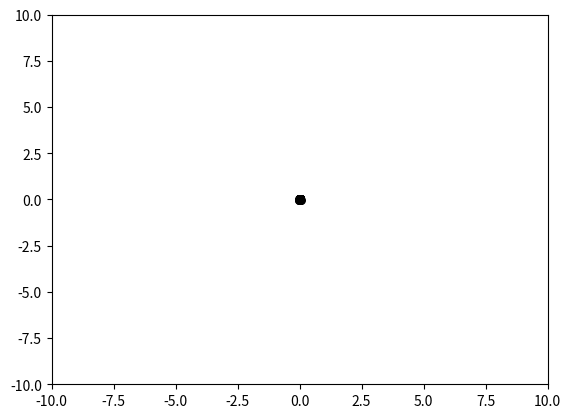

Python code for this plot:
import numpy as np
import matplotlib.pyplot as plt


class PSO(object):
    def __init__(self, population_size, max_steps):
        self.w = 0.6  # 惯性权重
        self.c1 = self.c2 = 2
        self.population_size = population_size  # 粒子群数量
        self.dim = 2  # 搜索空间的维度
        self.max_steps = max_steps  # 迭代次数
        self.x_bound = [-10, 10]  # 解空间范围
        self.x = np.random.uniform(self.x_bound[0], self.x_bound[1],
                                   (self.population_size, self.dim))  # 初始化粒子群位置
        self.v = np.random.rand(self.population_size, self.dim)  # 初始化粒子群速度
        fitness = self.calculate_fitness(self.x)
        self.p = self.x  # 个体的最佳位置
        self.pg = self.x[np.argmin(fitness)]  # 全局最佳位置
        self.individual_best_fitness = fitness  # 个体的最优适应度
        self.global_best_fitness = np.min(fitness)  # 全局最佳适应度

    def calculate_fitness(self, x):
        return np.sum(np.square(x), axis=1)

    def evolve(self):
        plt.figure()
        for _ in range(self.max_steps):
            r1 = np.random.rand(self.population_size, self.dim)
            r2 = np.random.rand(self.population_size, self.dim)
            # 更新速度和权重
            self.v = self.w*self.v+self.c1*r1 * \
                (self.p-self.x)+self.c2*r2*(self.pg-self.x)
            self.x = self.v + self.x
            plt.clf()
            plt.scatter(self.x[:, 0], self.x[:, 1], s=30, color='k')
            plt.xlim(self.x_bound[0], self.x_bound[1])
            plt.ylim(self.x_bound[0], self.x_bound[1])
            plt.pause(0.01)
            fitness = self.calculate_fitness(self.x)
            # 需要更新的个体
            update_id = np.greater(self.individual_best_fitness, fitness)
            self.p[update_id] = self.x[update_id]
            self.individual_best_fitness[update_id] = fitness[update_id]
            # 新一代出现了更小的fitness，所以更新全局最优fitness和位置
            if np.min(fitness) < self.global_best_fitness:
                self.pg = self.x[np.argmin(fitness)]
                self.global_best_fitness = np.min(fitness)
            print('best fitness: %.5f, mean fitness: %.5f' %
                  (self.global_best_fitness, np.mean(fitness)))

pso = PSO(100, 100)
pso.evolve()
plt.show()
